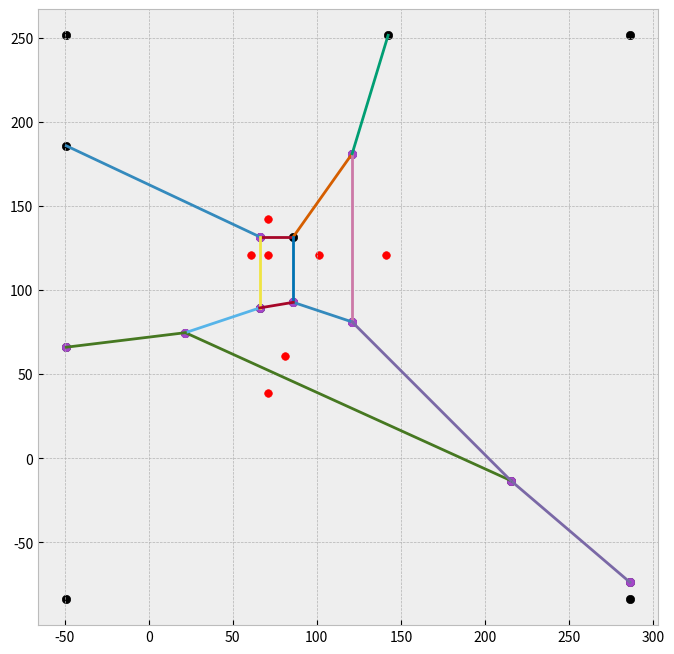

This figure's Python source:
import numpy as np
import matplotlib.pyplot as plt

plt.style.use("bmh")

inf = 200

#=======================================


sites = np.array([
	(61.000000, 121.000000),
	(71.000000, 121.000000),
	(101.000000, 121.000000),
	(141.000000, 121.000000),
	(81.000000, 61.000000),
	(71.000000, 39.000000),
	(71.000000, 142.250000),
])

# Vertex list
verts = np.array([
	(215.333333, -13.333333),
	(21.846154, 74.615385),
	(121.000000, 81.000000),
	(66.000000, 89.333333),
	(86.000000, 92.666667),
	(86.000000, 131.625000),
	(121.000000, 181.036765),
	(66.000000, 131.625000),
	(-48.988438, -83.726466),
	(286.167925, -83.726466),
	(286.167925, 251.429897),
	(-48.988438, 251.429897),
	(-48.988438, 185.737206),
	(286.167925, -73.801887),
	(142.369344, 251.429897),
	(-48.988438, 65.977020),
])

# Edge list
v1 = np.array([
	(-48.988438, 185.737206),
	(86.000000, 131.625000),
	(215.333333, -13.333333),
	(215.333333, -13.333333),
	(86.000000, 131.625000),
	(121.000000, 181.036765),
	(66.000000, 89.333333),
	(142.369344, 251.429897),
	(66.000000, 131.625000),
	(86.000000, 131.625000),
	(86.000000, 92.666667),
	(66.000000, 89.333333),
	(121.000000, 81.000000),
	(21.846154, 74.615385),
])

v2 = np.array([
	(66.000000, 131.625000),
	(66.000000, 131.625000),
	(286.167925, -73.801887),
	(21.846154, 74.615385),
	(121.000000, 181.036765),
	(121.000000, 81.000000),
	(21.846154, 74.615385),
	(121.000000, 181.036765),
	(66.000000, 89.333333),
	(86.000000, 92.666667),
	(121.000000, 81.000000),
	(86.000000, 92.666667),
	(215.333333, -13.333333),
	(-48.988438, 65.977020),
])



#=======================================
plt.figure(figsize=(8, 8))
plt.scatter(sites[:, 0], sites[:, 1], s=30, c='r')
plt.scatter(verts[:, 0], verts[:, 1], c='k')
plt.scatter(v2[:, 0], v2[:, 1], c='#A447C9')

# Plot edges
for start, end in zip(v1, v2):
    plt.plot([start[0], end[0]], [start[1], end[1]], '-')

plt.grid(True)
plt.axis('equal')
plt.show()
